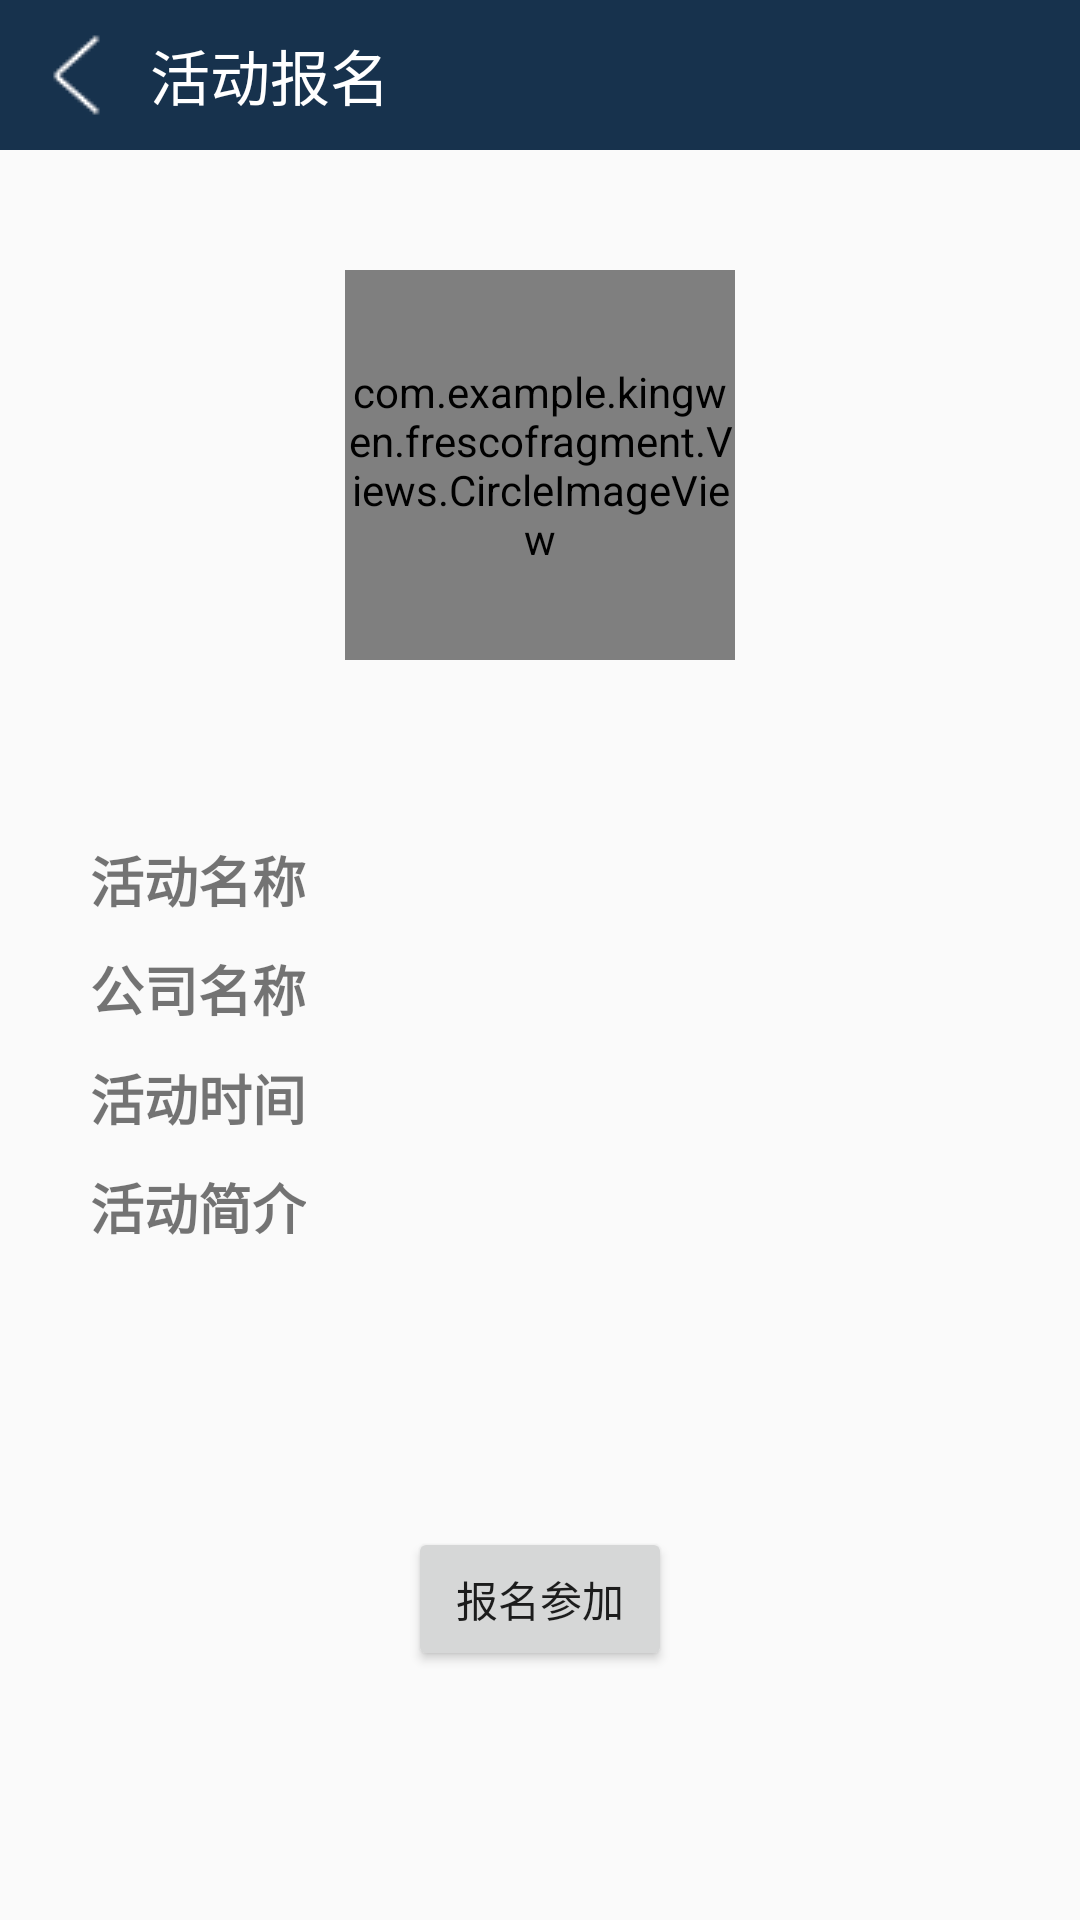

Write the Android layout XML for this screen, with the resource values it uses.
<!-- AndroidManifest.xml: application theme AppTheme -->
<!-- res/layout/activity_showactivity_layout.xml -->
<?xml version="1.0" encoding="utf-8"?>
<LinearLayout xmlns:android="http://schemas.android.com/apk/res/android"
    android:orientation="vertical"
    android:layout_width="match_parent"
    android:layout_height="match_parent">

    <RelativeLayout
        android:orientation="horizontal"
        android:layout_width="match_parent"
        android:layout_marginBottom="20dp"
        android:background="@color/colortheme"
        android:layout_height="50dp">

        <ImageButton
            android:id="@+id/return_setting_showacitivity_title"
            android:layout_width="50dp"
            android:layout_height="50dp"
            android:src="@drawable/img_return"
            android:background="@color/colortransparent"
            />

        <TextView
            android:id="@+id/center_publish_showacitivity_title"
            android:text="活动报名"
            android:textColor="@color/colorwhite"
            android:textSize="20dp"
            android:layout_width="wrap_content"
            android:layout_height="match_parent"
            android:gravity="center_vertical"
            android:layout_marginLeft="50dp"
            />


    </RelativeLayout>

    <LinearLayout
        android:layout_width="match_parent"
        android:layout_height="match_parent"
        android:layout_marginLeft="20dp"
        android:layout_marginRight="20dp"
        android:orientation="vertical">


    <com.example.kingwen.frescofragment.Views.CircleImageView
        android:layout_gravity="center"
        android:layout_marginTop="20dp"
        android:background="@drawable/timg"
        android:layout_width="130dp"
        android:layout_height="130dp" />



    <LinearLayout
        android:layout_width="wrap_content"
        android:layout_height="wrap_content"
        android:layout_marginTop="60dp"
        android:layout_marginLeft="10dp"
        android:orientation="horizontal">
        <TextView
            android:layout_width="wrap_content"
            android:layout_height="wrap_content"
            android:text="活动名称"
            android:textSize="18dp"
            android:textStyle="bold"/>
        <TextView
            android:textSize="18dp"
            android:layout_marginLeft="25dp"
            android:id="@+id/dt_activity_name"
            android:layout_width="wrap_content"
            android:layout_height="wrap_content" />
    </LinearLayout>

    <LinearLayout
        android:layout_marginTop="10dp"
        android:layout_width="wrap_content"
        android:layout_height="wrap_content"
        android:layout_marginLeft="10dp"
        android:orientation="horizontal">
        <TextView
            android:layout_width="wrap_content"
            android:layout_height="wrap_content"
            android:text="公司名称"
            android:textSize="18dp"
            android:textStyle="bold"/>
        <TextView
            android:textSize="18dp"
            android:id="@+id/dt_company_name"
            android:layout_marginLeft="25dp"
            android:layout_width="wrap_content"
            android:layout_height="wrap_content" />
    </LinearLayout>
    <LinearLayout
        android:layout_marginTop="10dp"
        android:layout_width="wrap_content"
        android:layout_height="wrap_content"
        android:layout_marginLeft="10dp"
        android:orientation="horizontal">
        <TextView
            android:layout_width="wrap_content"
            android:layout_height="wrap_content"
            android:text="活动时间"
            android:textSize="18dp"
            android:textStyle="bold"/>
        <TextView
            android:textSize="18dp"
            android:id="@+id/dt_activity_time"
            android:layout_marginLeft="25dp"
            android:layout_width="wrap_content"
            android:layout_height="wrap_content" />
    </LinearLayout>
    <LinearLayout
        android:layout_marginTop="10dp"
        android:layout_width="wrap_content"
        android:layout_height="wrap_content"
        android:layout_marginLeft="10dp"
        android:orientation="horizontal">
        <TextView
            android:layout_width="wrap_content"
            android:layout_height="wrap_content"
            android:text="活动简介"
            android:textSize="18dp"
            android:textStyle="bold"/>
        <TextView
            android:id="@+id/dt_activity_introduction"
            android:layout_marginLeft="25dp"
            android:layout_width="wrap_content"
            android:textSize="18dp"
            android:singleLine="false"
            android:layout_height="100dp" />
    </LinearLayout>

    <Button
        android:id="@+id/dt_attend_button"
        android:layout_marginTop="20dp"
        android:layout_gravity="center"
        android:layout_width="wrap_content"
        android:layout_height="wrap_content"
        android:text="报名参加"/>
        </LinearLayout>
</LinearLayout>
<!-- resources referenced by this layout -->
<resources>
  <color name="colortheme">#17324d</color>
  <color name="colortransparent">#00000000</color>
  <color name="colorwhite">#ffffff</color>
  <!-- drawable img_return: png bitmap (drawable, 18773 bytes) -->
  <!-- drawable timg: jpg bitmap (drawable, 11445 bytes) -->
  <style name="AppTheme" parent="Theme.AppCompat.Light.NoActionBar">
          
          <item name="colorPrimary">@color/colorPrimary</item>
          <item name="colorPrimaryDark">@color/colorPrimaryDark</item>
          <item name="colorAccent">@color/colortheme</item>
      </style>
  <color name="colorPrimary">#3F51B5</color>
  <color name="colorPrimaryDark">#303F9F</color>
</resources>
